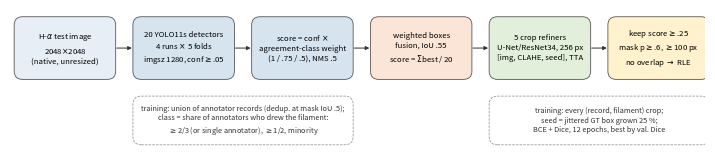

This chart was generated by the following Python code: (Note: this script raises an exception after producing the figure.)
"""Pipeline diagram for the technical report -> report/fig_pipeline.pdf"""
from pathlib import Path

import matplotlib
matplotlib.use("Agg")
import matplotlib.pyplot as plt
from matplotlib.patches import FancyBboxPatch

plt.rcParams.update({"font.size": 5.6, "pdf.fonttype": 42})
fig, ax = plt.subplots(figsize=(7.0, 1.4))
ax.set_xlim(0, 100); ax.set_ylim(0, 20); ax.axis("off")
W, G = 14.6, 2.48
boxes = [
    ("H-$\\alpha$ test image\n2048$\\times$2048\n(native, unresized)", "#e8eef5"),
    ("20 YOLO11s detectors\n4 runs $\\times$ 5 folds\nimgsz 1280, conf$\\geq$.05", "#d6e4f0"),
    ("score = conf $\\times$\nagreement-class weight\n(1 / .75 / .5), NMS .5", "#d6e4f0"),
    ("weighted boxes\nfusion, IoU .55\nscore = $\\Sigma$best / 20", "#fbe5d6"),
    ("5 crop refiners\nU-Net/ResNet34, 256 px\n[img, CLAHE, seed], TTA", "#e2efda"),
    ("keep score$\\geq$.25\nmask p$\\geq$.6, $\\geq$100 px\nno overlap $\\rightarrow$ RLE", "#fff2cc"),
]
xs = [0.6 + i * (W + G) for i in range(6)]
for x, (t, c) in zip(xs, boxes):
    ax.add_patch(FancyBboxPatch((x, 10), W, 9, boxstyle="round,pad=0,rounding_size=1.2", fc=c, ec="#555", lw=0.6))
    ax.text(x + W / 2, 14.5, t, ha="center", va="center", linespacing=1.3)
for x in xs[:-1]:
    ax.annotate("", xy=(x + W + G - 0.15, 14.5), xytext=(x + W + 0.15, 14.5),
                arrowprops=dict(arrowstyle="-|>", lw=0.7, color="#333", shrinkA=0, shrinkB=0))


def note(x0, x1, t):
    ax.add_patch(FancyBboxPatch((x0, 0.6), x1 - x0, 7, boxstyle="round,pad=0,rounding_size=1.2",
                                fc="white", ec="#888", lw=0.5, ls="--"))
    ax.text((x0 + x1) / 2, 4.1, t, ha="center", va="center", fontsize=5.3, color="#333", linespacing=1.3)


note(xs[1], xs[2] + W, "training: union of annotator records (dedup. at mask IoU .5);\n"
     "class = share of annotators who drew the filament:\n$\\geq$2/3 (or single annotator), $\\geq$1/2, minority")
note(xs[4], xs[5] + W, "training: every (record, filament) crop;\nseed = jittered GT box grown 25 %;\n"
     "BCE + Dice, 12 epochs, best by val. Dice")
fig.tight_layout(pad=0.05)
fig.savefig(Path(__file__).resolve().parents[1] / "report" / "fig_pipeline.pdf")
